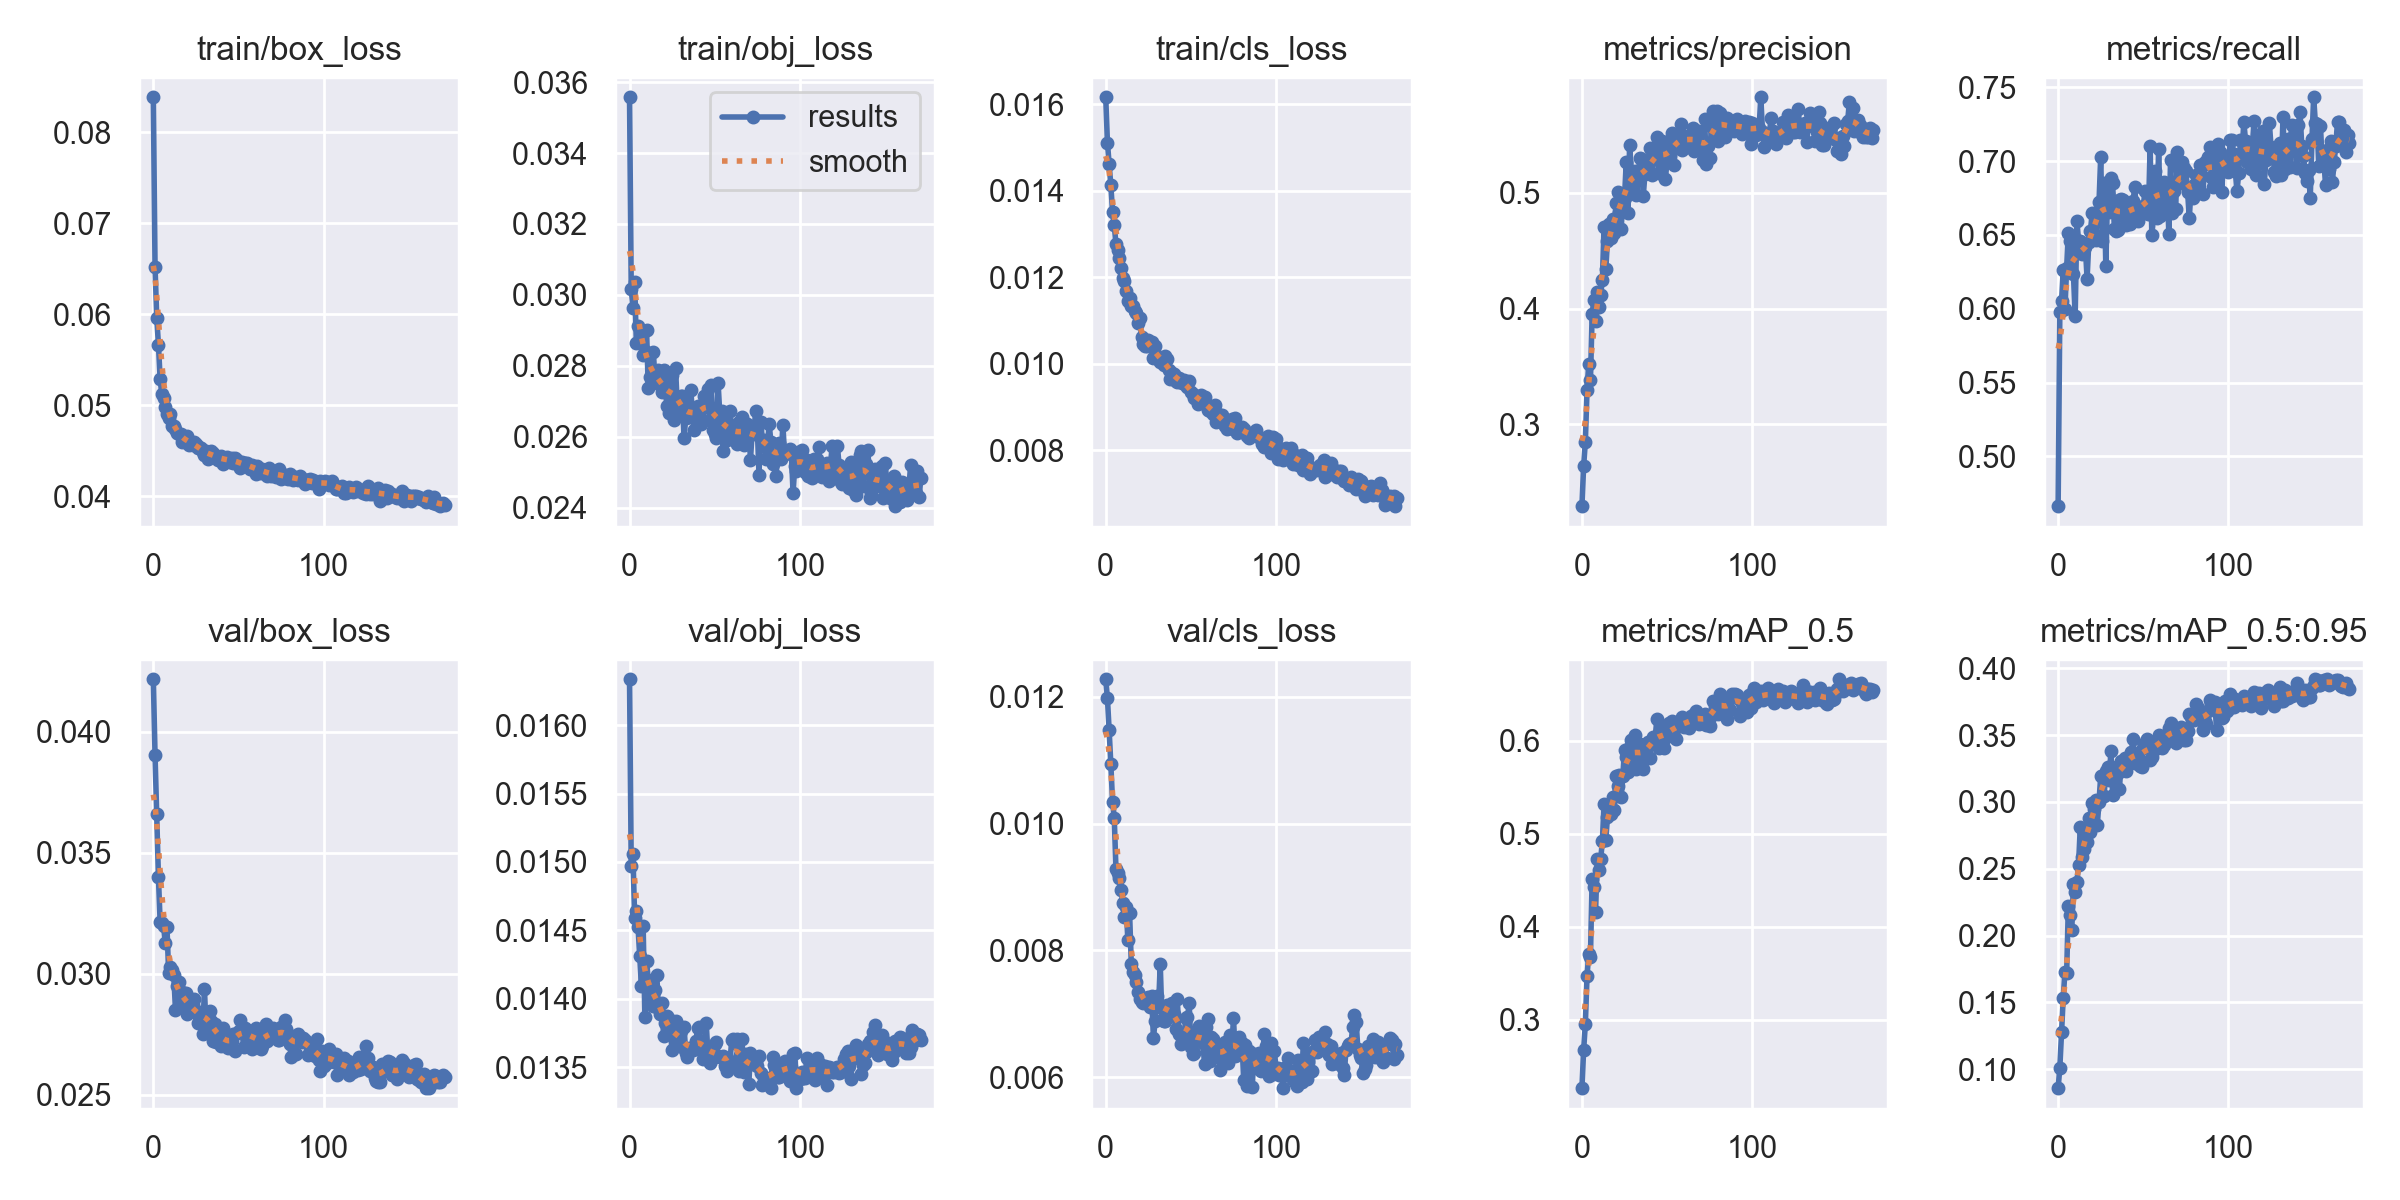

Source data for this figure (header and first rows):
epoch, train/box_loss, train/obj_loss, train/cls_loss, metrics/precision, metrics/recall, metrics/mAP_0.5, metrics/mAP_0.5:0.95, val/box_loss, val/obj_loss, val/cls_loss, x/lr0, x/lr1, x/lr2
0, 0.08386, 0.03557, 0.01617, 0.2295, 0.4663, 0.2267, 0.08587, 0.04217, 0.01634, 0.01228, 0.07021, 0.00331, 0.00331
1, 0.06526, 0.03016, 0.01512, 0.264, 0.5976, 0.2677, 0.1012, 0.03905, 0.01497, 0.01198, 0.04019, 0.006623, 0.006623
2, 0.05964, 0.02964, 0.01462, 0.285, 0.605, 0.2955, 0.1283, 0.0366, 0.01506, 0.01148, 0.01015, 0.009917, 0.009917
3, 0.05669, 0.03036, 0.01412, 0.3297, 0.6263, 0.3474, 0.1537, 0.034, 0.01459, 0.01094, 0.00991, 0.00991, 0.00991
4, 0.05287, 0.02865, 0.01352, 0.3525, 0.6, 0.3709, 0.1727, 0.03213, 0.01465, 0.01035, 0.00991, 0.00991, 0.00991
5, 0.05119, 0.02913, 0.01321, 0.3381, 0.6278, 0.3679, 0.1719, 0.03212, 0.01452, 0.0101, 0.00988, 0.00988, 0.00988
6, 0.05078, 0.02874, 0.01278, 0.395, 0.6515, 0.4512, 0.2221, 0.03199, 0.01431, 0.009287, 0.00985, 0.00985, 0.00985
7, 0.04985, 0.02891, 0.01264, 0.4076, 0.6457, 0.4431, 0.2157, 0.03128, 0.01409, 0.00922, 0.00982, 0.00982, 0.00982
8, 0.04904, 0.02831, 0.01245, 0.3892, 0.6374, 0.416, 0.2039, 0.03195, 0.01453, 0.009138, 0.00979, 0.00979, 0.00979
9, 0.04863, 0.0284, 0.01221, 0.4143, 0.6232, 0.4732, 0.2388, 0.03002, 0.01387, 0.008961, 0.00976, 0.00976, 0.00976
10, 0.04906, 0.02901, 0.01198, 0.4013, 0.5948, 0.4611, 0.2325, 0.03029, 0.01428, 0.008752, 0.00973, 0.00973, 0.00973
11, 0.04772, 0.02738, 0.01192, 0.4119, 0.6595, 0.4725, 0.2398, 0.03017, 0.01413, 0.008524, 0.0097, 0.0097, 0.0097
12, 0.04775, 0.02769, 0.01167, 0.4249, 0.646, 0.4921, 0.2531, 0.02996, 0.01405, 0.008682, 0.00967, 0.00967, 0.00967
13, 0.04738, 0.02756, 0.01145, 0.4706, 0.6456, 0.5321, 0.2813, 0.02851, 0.01398, 0.008161, 0.00964, 0.00964, 0.00964
14, 0.04698, 0.02839, 0.01153, 0.4337, 0.6372, 0.4934, 0.2586, 0.02951, 0.01395, 0.008592, 0.00961, 0.00961, 0.00961
15, 0.04685, 0.02753, 0.01134, 0.4586, 0.6409, 0.5181, 0.2645, 0.02966, 0.01406, 0.00779, 0.00958, 0.00958, 0.00958
16, 0.0469, 0.02757, 0.01134, 0.4726, 0.6417, 0.5319, 0.2735, 0.02881, 0.01417, 0.007664, 0.00955, 0.00955, 0.00955
17, 0.04592, 0.02787, 0.01121, 0.4607, 0.6202, 0.5216, 0.2704, 0.02925, 0.01393, 0.007618, 0.00952, 0.00952, 0.00952
18, 0.04606, 0.02746, 0.01116, 0.4769, 0.645, 0.539, 0.2882, 0.02895, 0.01389, 0.007506, 0.00949, 0.00949, 0.00949
19, 0.04617, 0.02725, 0.01093, 0.4652, 0.653, 0.5257, 0.2777, 0.02923, 0.01397, 0.007345, 0.00946, 0.00946, 0.00946
20, 0.04659, 0.02788, 0.01106, 0.4912, 0.6651, 0.5623, 0.2995, 0.02836, 0.01372, 0.007231, 0.00943, 0.00943, 0.00943
21, 0.04567, 0.0273, 0.01061, 0.5004, 0.6505, 0.5513, 0.2946, 0.02877, 0.01383, 0.007191, 0.0094, 0.0094, 0.0094
22, 0.04589, 0.02688, 0.01044, 0.4834, 0.6466, 0.5633, 0.3018, 0.02845, 0.01387, 0.007174, 0.00937, 0.00937, 0.00937
23, 0.04569, 0.02666, 0.01042, 0.4687, 0.6604, 0.5393, 0.2831, 0.0287, 0.01385, 0.007205, 0.00934, 0.00934, 0.00934
24, 0.04597, 0.02778, 0.01041, 0.4928, 0.6721, 0.562, 0.3003, 0.02898, 0.01376, 0.007188, 0.00931, 0.00931, 0.00931
25, 0.04571, 0.02775, 0.01054, 0.4954, 0.703, 0.5896, 0.3193, 0.02843, 0.01362, 0.007259, 0.00928, 0.00928, 0.00928
26, 0.04527, 0.02648, 0.01048, 0.526, 0.6461, 0.5825, 0.3192, 0.02795, 0.01374, 0.007114, 0.00925, 0.00925, 0.00925
27, 0.04542, 0.02795, 0.01049, 0.4826, 0.6853, 0.5666, 0.3048, 0.02824, 0.01384, 0.007273, 0.00922, 0.00922, 0.00922
28, 0.0453, 0.0269, 0.01014, 0.541, 0.6289, 0.5933, 0.323, 0.02841, 0.01372, 0.006612, 0.00919, 0.00919, 0.00919
29, 0.04489, 0.02675, 0.01042, 0.519, 0.6775, 0.601, 0.3263, 0.02751, 0.0137, 0.006892, 0.00916, 0.00916, 0.00916
30, 0.04456, 0.02715, 0.01017, 0.5042, 0.6657, 0.5805, 0.3168, 0.02938, 0.01377, 0.007282, 0.00913, 0.00913, 0.00913
31, 0.04496, 0.02714, 0.01009, 0.5186, 0.6884, 0.6058, 0.3385, 0.02767, 0.01364, 0.007105, 0.0091, 0.0091, 0.0091
32, 0.04416, 0.02596, 0.01003, 0.4978, 0.6851, 0.5697, 0.3054, 0.02819, 0.01379, 0.007787, 0.00907, 0.00907, 0.00907
33, 0.04472, 0.02652, 0.01013, 0.5133, 0.6542, 0.5883, 0.318, 0.02846, 0.0136, 0.006907, 0.00904, 0.00904, 0.00904
34, 0.04502, 0.02687, 0.009978, 0.5299, 0.6527, 0.5968, 0.3265, 0.02805, 0.01357, 0.006892, 0.00901, 0.00901, 0.00901
35, 0.04478, 0.02655, 0.01018, 0.5292, 0.6536, 0.5823, 0.3216, 0.02723, 0.01364, 0.006884, 0.00898, 0.00898, 0.00898
36, 0.04423, 0.02731, 0.0101, 0.4969, 0.6735, 0.5695, 0.3098, 0.02795, 0.01364, 0.007145, 0.00895, 0.00895, 0.00895
37, 0.04436, 0.02658, 0.009846, 0.5165, 0.6745, 0.5932, 0.3308, 0.02719, 0.01362, 0.007117, 0.00892, 0.00892, 0.00892
38, 0.04397, 0.02618, 0.009635, 0.5216, 0.6734, 0.5943, 0.3279, 0.02767, 0.01363, 0.007095, 0.00889, 0.00889, 0.00889
39, 0.04428, 0.02671, 0.009791, 0.5178, 0.6622, 0.5985, 0.3326, 0.02751, 0.01369, 0.007176, 0.00886, 0.00886, 0.00886
40, 0.04446, 0.02685, 0.009766, 0.5387, 0.6568, 0.5813, 0.3228, 0.02701, 0.01379, 0.006993, 0.00883, 0.00883, 0.00883
41, 0.04358, 0.02661, 0.009606, 0.5155, 0.6666, 0.5974, 0.3283, 0.02776, 0.01379, 0.006763, 0.0088, 0.0088, 0.0088
42, 0.04415, 0.02635, 0.009587, 0.53, 0.6572, 0.6041, 0.3312, 0.02703, 0.01362, 0.007234, 0.00877, 0.00877, 0.00877
43, 0.04433, 0.02687, 0.009665, 0.5308, 0.6696, 0.6037, 0.3375, 0.02742, 0.01356, 0.006686, 0.00874, 0.00874, 0.00874
44, 0.04385, 0.02716, 0.009611, 0.5483, 0.673, 0.6227, 0.3469, 0.02693, 0.0136, 0.006517, 0.00871, 0.00871, 0.00871
45, 0.04376, 0.02684, 0.009548, 0.5165, 0.6826, 0.5918, 0.3295, 0.02698, 0.01383, 0.006685, 0.00868, 0.00868, 0.00868
46, 0.04424, 0.02734, 0.00963, 0.5395, 0.6621, 0.6083, 0.3358, 0.02724, 0.0136, 0.006644, 0.00865, 0.00865, 0.00865
47, 0.0437, 0.02648, 0.009513, 0.5447, 0.6596, 0.6115, 0.337, 0.02752, 0.01353, 0.006938, 0.00862, 0.00862, 0.00862
48, 0.04424, 0.02745, 0.009455, 0.5352, 0.6658, 0.5917, 0.3273, 0.02683, 0.01356, 0.006943, 0.00859, 0.00859, 0.00859
49, 0.04396, 0.02618, 0.009596, 0.5114, 0.6678, 0.6026, 0.3265, 0.02756, 0.01357, 0.007166, 0.00856, 0.00856, 0.00856
50, 0.0438, 0.02607, 0.009339, 0.5287, 0.6693, 0.6052, 0.3406, 0.02764, 0.01367, 0.00647, 0.00853, 0.00853, 0.00853
51, 0.04312, 0.02596, 0.009303, 0.5361, 0.68, 0.6187, 0.3438, 0.02811, 0.01368, 0.006364, 0.0085, 0.0085, 0.0085
52, 0.04375, 0.02751, 0.009203, 0.542, 0.6673, 0.615, 0.3474, 0.0277, 0.01358, 0.006384, 0.00847, 0.00847, 0.00847
53, 0.0434, 0.02662, 0.009216, 0.5513, 0.6643, 0.621, 0.344, 0.027, 0.01358, 0.006732, 0.00844, 0.00844, 0.00844
54, 0.04364, 0.02671, 0.00906, 0.5236, 0.7099, 0.6045, 0.3313, 0.02775, 0.01358, 0.006654, 0.00841, 0.00841, 0.00841
55, 0.04362, 0.02559, 0.009152, 0.5393, 0.6501, 0.6014, 0.3333, 0.02766, 0.01358, 0.006808, 0.00838, 0.00838, 0.00838
56, 0.0434, 0.02649, 0.009281, 0.5498, 0.6619, 0.616, 0.3386, 0.02765, 0.01351, 0.006752, 0.00835, 0.00835, 0.00835
57, 0.04302, 0.0259, 0.00909, 0.545, 0.6933, 0.6193, 0.3432, 0.02735, 0.01347, 0.00654, 0.00832, 0.00832, 0.00832
58, 0.0435, 0.02639, 0.009223, 0.559, 0.6617, 0.6214, 0.3446, 0.02688, 0.0135, 0.006215, 0.00829, 0.00829, 0.00829
59, 0.0432, 0.02673, 0.009066, 0.537, 0.7081, 0.6254, 0.3498, 0.02755, 0.01354, 0.006787, 0.00826, 0.00826, 0.00826
... 112 more rows
